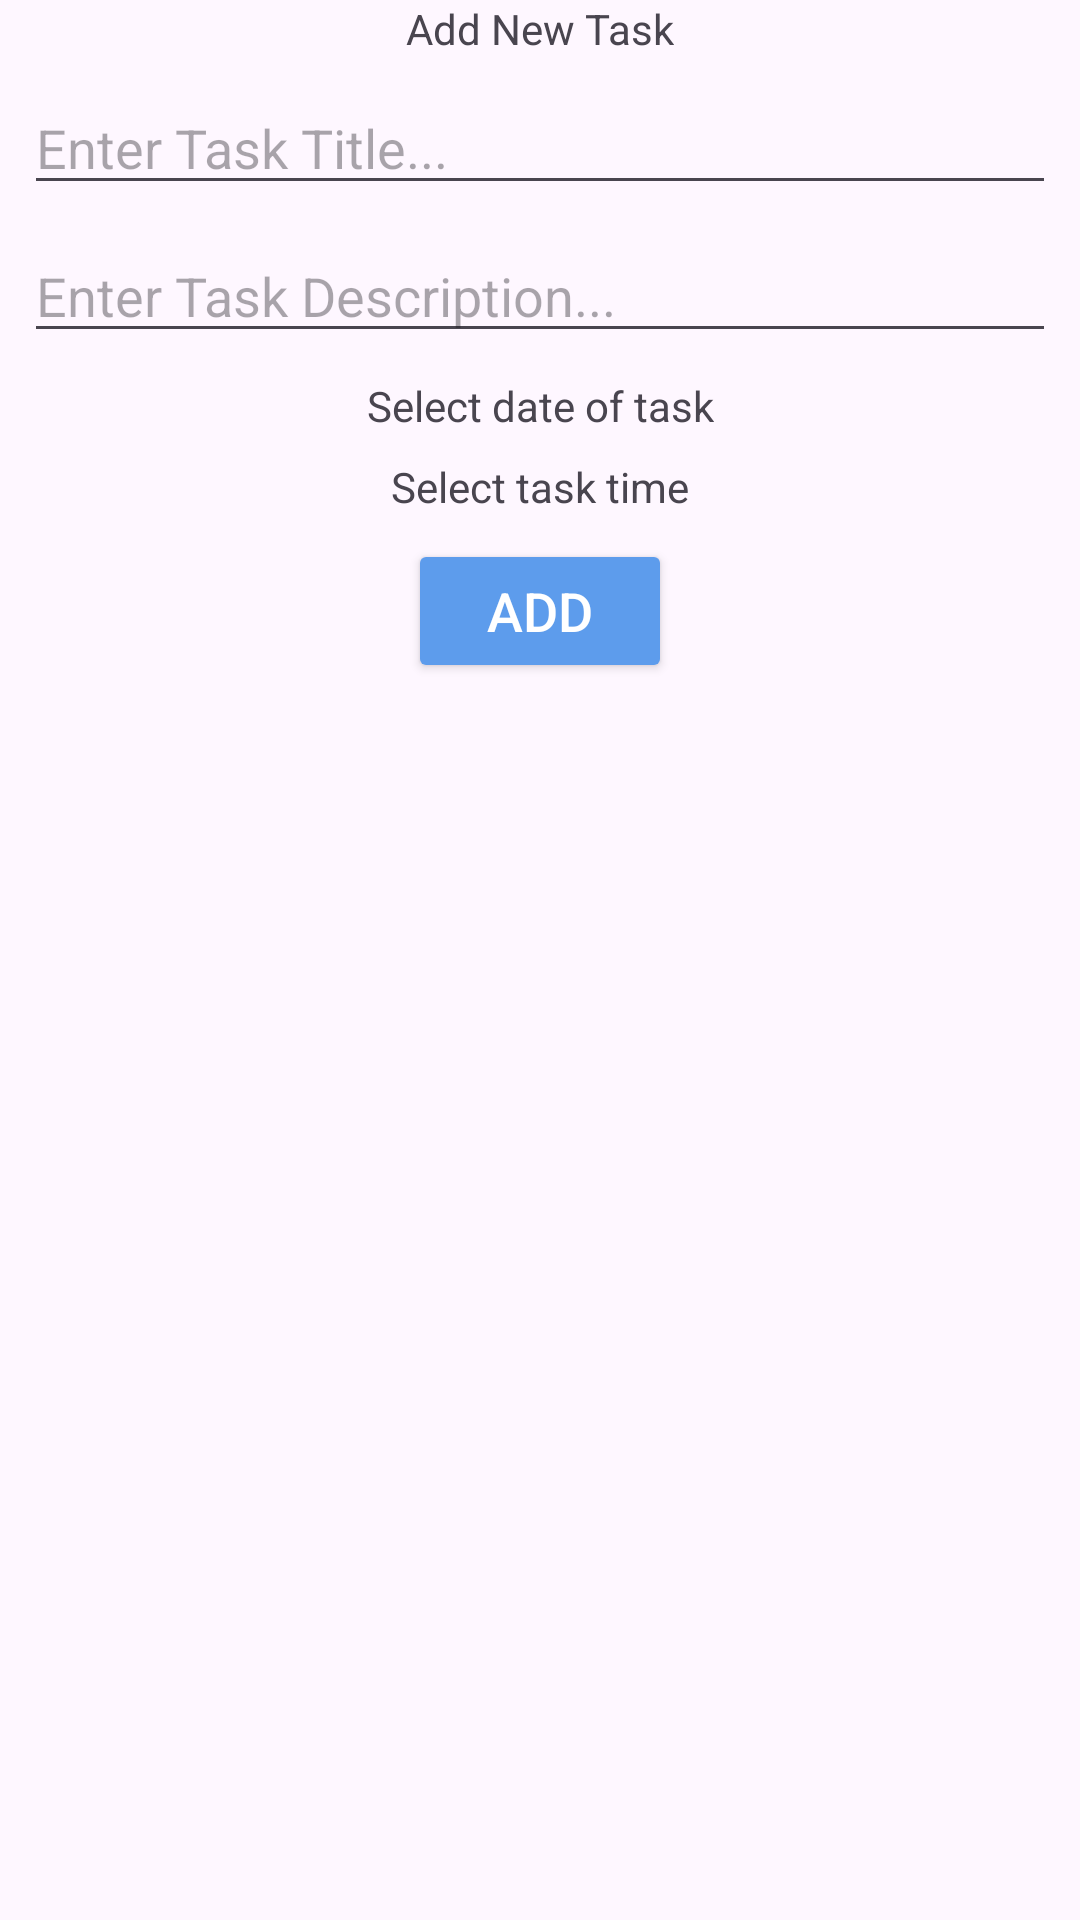

Here is an Android app screen rendered from its layout file. Give the layout XML and the strings, colors and styles it references.
<!-- AndroidManifest.xml: application theme Theme.ToDo -->
<!-- res/layout/fragment_add_task.xml -->
<?xml version="1.0" encoding="utf-8"?>
<androidx.constraintlayout.widget.ConstraintLayout xmlns:android="http://schemas.android.com/apk/res/android"
    android:layout_width="match_parent"
    android:layout_height="wrap_content"
    xmlns:app="http://schemas.android.com/apk/res-auto">


    <TextView
        android:id="@+id/add_new_task"
        android:layout_width="wrap_content"
        android:layout_height="wrap_content"
        android:text="@string/add_new_task"
        app:layout_constraintTop_toTopOf="parent"
        app:layout_constraintStart_toStartOf="parent"
        app:layout_constraintEnd_toEndOf="parent"
        />

    <EditText
        android:id="@+id/title_edit_text"
        android:layout_width="match_parent"
        android:layout_height="wrap_content"
        android:hint="@string/enter_task_title"
        android:layout_marginHorizontal="8dp"
        android:layout_marginVertical="8dp"
        app:layout_constraintTop_toBottomOf="@id/add_new_task"
        app:layout_constraintStart_toStartOf="parent"
        app:layout_constraintEnd_toEndOf="parent"
        />

    <EditText
        android:id="@+id/desc_edit_text"
        android:layout_width="match_parent"
        android:layout_height="wrap_content"
        android:hint="@string/enter_task_description"
        android:layout_marginHorizontal="8dp"
        android:layout_marginVertical="8dp"
        app:layout_constraintTop_toBottomOf="@id/title_edit_text"
        app:layout_constraintStart_toStartOf="parent"
        app:layout_constraintEnd_toEndOf="parent"
        />

    <TextView
        android:id="@+id/select_task_date_text"
        android:layout_width="wrap_content"
        android:layout_height="wrap_content"
        app:layout_constraintStart_toStartOf="parent"
        app:layout_constraintEnd_toEndOf="parent"
        app:layout_constraintTop_toBottomOf="@+id/desc_edit_text"
        android:text="@string/select_date_of_task"
        android:layout_marginVertical="8dp"
        />

    <TextView
        android:id="@+id/select_task_time_text"
        android:layout_width="wrap_content"
        android:layout_height="wrap_content"
        app:layout_constraintStart_toStartOf="parent"
        app:layout_constraintEnd_toEndOf="parent"
        app:layout_constraintTop_toBottomOf="@+id/select_task_date_text"
        android:text="@string/select_time_of_task"
        android:layout_marginVertical="8dp"
        />

    <Button
        android:id="@+id/add_button"
        android:layout_width="wrap_content"
        android:layout_height="wrap_content"
        android:backgroundTint="@color/blue"
        android:layout_marginVertical="8dp"
        app:layout_constraintStart_toStartOf="parent"
        app:layout_constraintEnd_toEndOf="parent"
        app:layout_constraintTop_toBottomOf="@id/select_task_time_text"
        android:text="@string/add"
        android:textColor="@color/white"
        android:textSize="18dp"
        />

</androidx.constraintlayout.widget.ConstraintLayout>
<!-- resources referenced by this layout -->
<resources>
  <color name="blue">#5D9CEC</color>
  <color name="white">#FFFFFFFF</color>
  <string name="add">Add</string>
  <string name="add_new_task">Add New Task</string>
  <string name="enter_task_description">Enter Task Description...</string>
  <string name="enter_task_title">Enter Task Title...</string>
  <string name="select_date_of_task">Select date of task</string>
  <string name="select_time_of_task">Select task time</string>
  <style name="Theme.ToDo" parent="Base.Theme.ToDo" />
  <style name="Base.Theme.ToDo" parent="Theme.Material3.DayNight.NoActionBar">
          
          
          <item name="colorAccent">@color/blue</item>
          <item name="colorSecondary">@color/blue</item>
          <item name="colorOnSecondary">@color/white</item>
      </style>
</resources>
